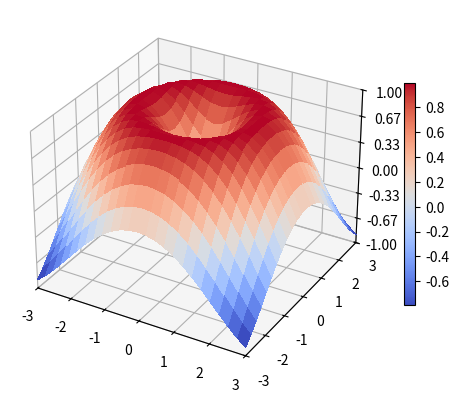

This chart was generated by the following Python code:
import matplotlib.pyplot as plt
import numpy as np

from matplotlib import cm
from matplotlib.ticker import LinearLocator, FormatStrFormatter
from mpl_toolkits.mplot3d import Axes3D								# 绘制3D图形而导入类Axes3D

fig = plt.figure()
ax = fig.add_subplot(projection="3d")

x = np.arange(-3.0, 3.01, 0.25)
y = np.arange(-3.0, 3.01, 0.25)
x, y = np.meshgrid(x, y)
z = np.sin(np.sqrt(np.power(x, 2)+np.power(y, 2)))

# plot 3d surface
surf = ax.plot_surface(x, y, z, rstride=1, cstride=1, cmap=cm.coolwarm, linewidth=0, antialiased=False)	
																				# 绘制曲面。rstride和cstride设置曲面上单位曲面大小，补片连接线宽度设置为0

# customize the z axis
ax.set_xlim(-3, 3)
ax.set_ylim(-3, 3)
ax.set(zlim=(-1, 1))
ax.zaxis.set_major_locator(LinearLocator(7))
ax.zaxis.set_major_formatter(FormatStrFormatter("%3.2f"))

# add a color bar mapping values to colors
fig.colorbar(surf, shrink=0.6, aspect=20, ticks=np.arange(-1.0, 1.1, 0.2))		# shrink设置表尺整体大小，aspect设置表尺框的长宽比

plt.show()